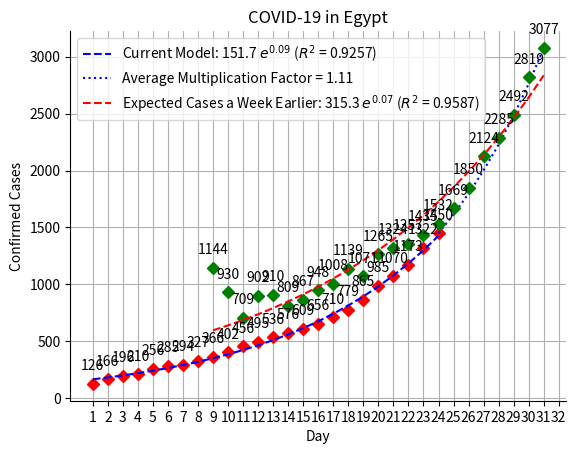

The matplotlib source for this figure:
import numpy as n
import matplotlib.pyplot as p
from scipy.optimize import curve_fit

# Fitting to an exponential model
def exponential(x, a, b):
    return a*n.exp(b*x)

# Fitting to a logistic curve
def logistic(x, a, b, c):
    return a/(1+n.exp(-b*(x-c)))

# Current cases
cases = n.array([126, 166, 196, 210, 256, 285, 294, 327, 366, 402, 456, 495, 536, 576, 609, 656, 710, 779, 865, 985, 1070, 1173, 1322, 1450]) # Source: The Egyptian Minstry of Health official statements
day = n.arange(1, len(cases)+1, 1)

# Expectations a week later
z = []
for i in range(len(cases)-1):
    z.append(cases[i+1]/cases[i])
mult = n.array(z)
av = n.average(mult) # This value is fed to daily-new-cases.py

u = [cases[len(cases)-1]]
for i in range(7):
    u.append(u[i]*av)
case_model = n.array(u)
day_model = n.arange(len(cases), len(cases)+8, 1)

# Expectations a week earlier
past_expectations = n.array([1144, 930, 709, 902, 910, 809, 867, 948, 1008, 1139, 1071, 1265, 1324, 1357, 1435, 1532, 1669, 1850, 2124, 2285, 2492, 2819, 3077]) # Data are input from the Google Sheets analysis
day_past_exp = n.arange(9, len(past_expectations)+9, 1)

# Curve fitting
fit_parameters1, covariances = curve_fit(exponential, day, cases) # Fitting current cases
fit_parameters2, covariances = curve_fit(exponential, day_past_exp, past_expectations) # Fitting cases expected a week earlier
# fit_parameters3, covariances = curve_fit(logistic, day, cases) # Fitting current cases

# R-squared calculation
correlation_matrix1 = n.corrcoef(day, exponential(day, *fit_parameters1))
correlation_matrix2 = n.corrcoef(day_past_exp, exponential(day_past_exp, *fit_parameters2))
# correlation_matrix3 = n.corrcoef(day, logistic(day, *fit_parameters3))

correlation_xy1 = correlation_matrix1[0, 1]
correlation_xy2 = correlation_matrix2[0, 1]
# correlation_xy3 = correlation_matrix3[0, 1]

r_sq1 = correlation_xy1**2
r_sq2 = correlation_xy2**2
# r_sq3 = correlation_xy3**2


a = p.subplot() # Was called because it has the ability to delete top and right frameline from the plot

# Constructing lists to be used for the plot legend
FP1 = list(fit_parameters1)
FP2 = list(fit_parameters2)
# FP3 = list(fit_parameters3)

FP1.append(r_sq1)
FP2.append(r_sq2)
# FP3.append(r_sq3)

# Plotting current cases
a.plot(day, cases, "Dr")
a.plot(day, exponential(day, *fit_parameters1), "--b", label = "Current Model: %.1f $e^{%.2f}$ ($R^{2}$ = %.4f)" % tuple(FP1))
# a.plot(day, logistic(day, *fit_parameters3), "--b", label = "Current Model: %.2f/(1 + $e^{-%.2f (x - %.2f)}$) ($R^{2}$ = %.4f)" % tuple(FP3))


# Plotting cases expected a week later
a.plot(day_model, case_model, ":b", label = "Average Multiplication Factor = %.2f" %av)

# Plotting cases expected a week earlier
a.plot(day_past_exp, past_expectations, "Dg")
a.plot(day_past_exp, exponential(day_past_exp, *fit_parameters2), "--r", label = "Expected Cases a Week Earlier: %.1f $e^{%.2f}$ ($R^{2}$ = %.4f)" % tuple(FP2))


p.legend()
p.xlabel("Day")
p.ylabel("Confirmed Cases")
p.title("COVID-19 in Egypt")
p.grid("on")

# Writing the number of cases above points
for i, text in enumerate(cases):
    p.annotate(text, (day[i], cases[i]), textcoords = "offset points", xytext = (0, 10), ha = "center")

for i, text in enumerate(past_expectations):
    p.annotate(text, (day_past_exp[i], past_expectations[i]), textcoords = "offset points", xytext = (0, 10), ha = "center")

# Deleting the top and right framelines
a.spines['right'].set_visible(False)
a.spines['top'].set_visible(False)

# Forcing the x-axis to integers
p.xticks(range(1, len(cases)+9))

p.show()

# Values to be fed into daily-new-cases.py
exponent = FP1[1]
